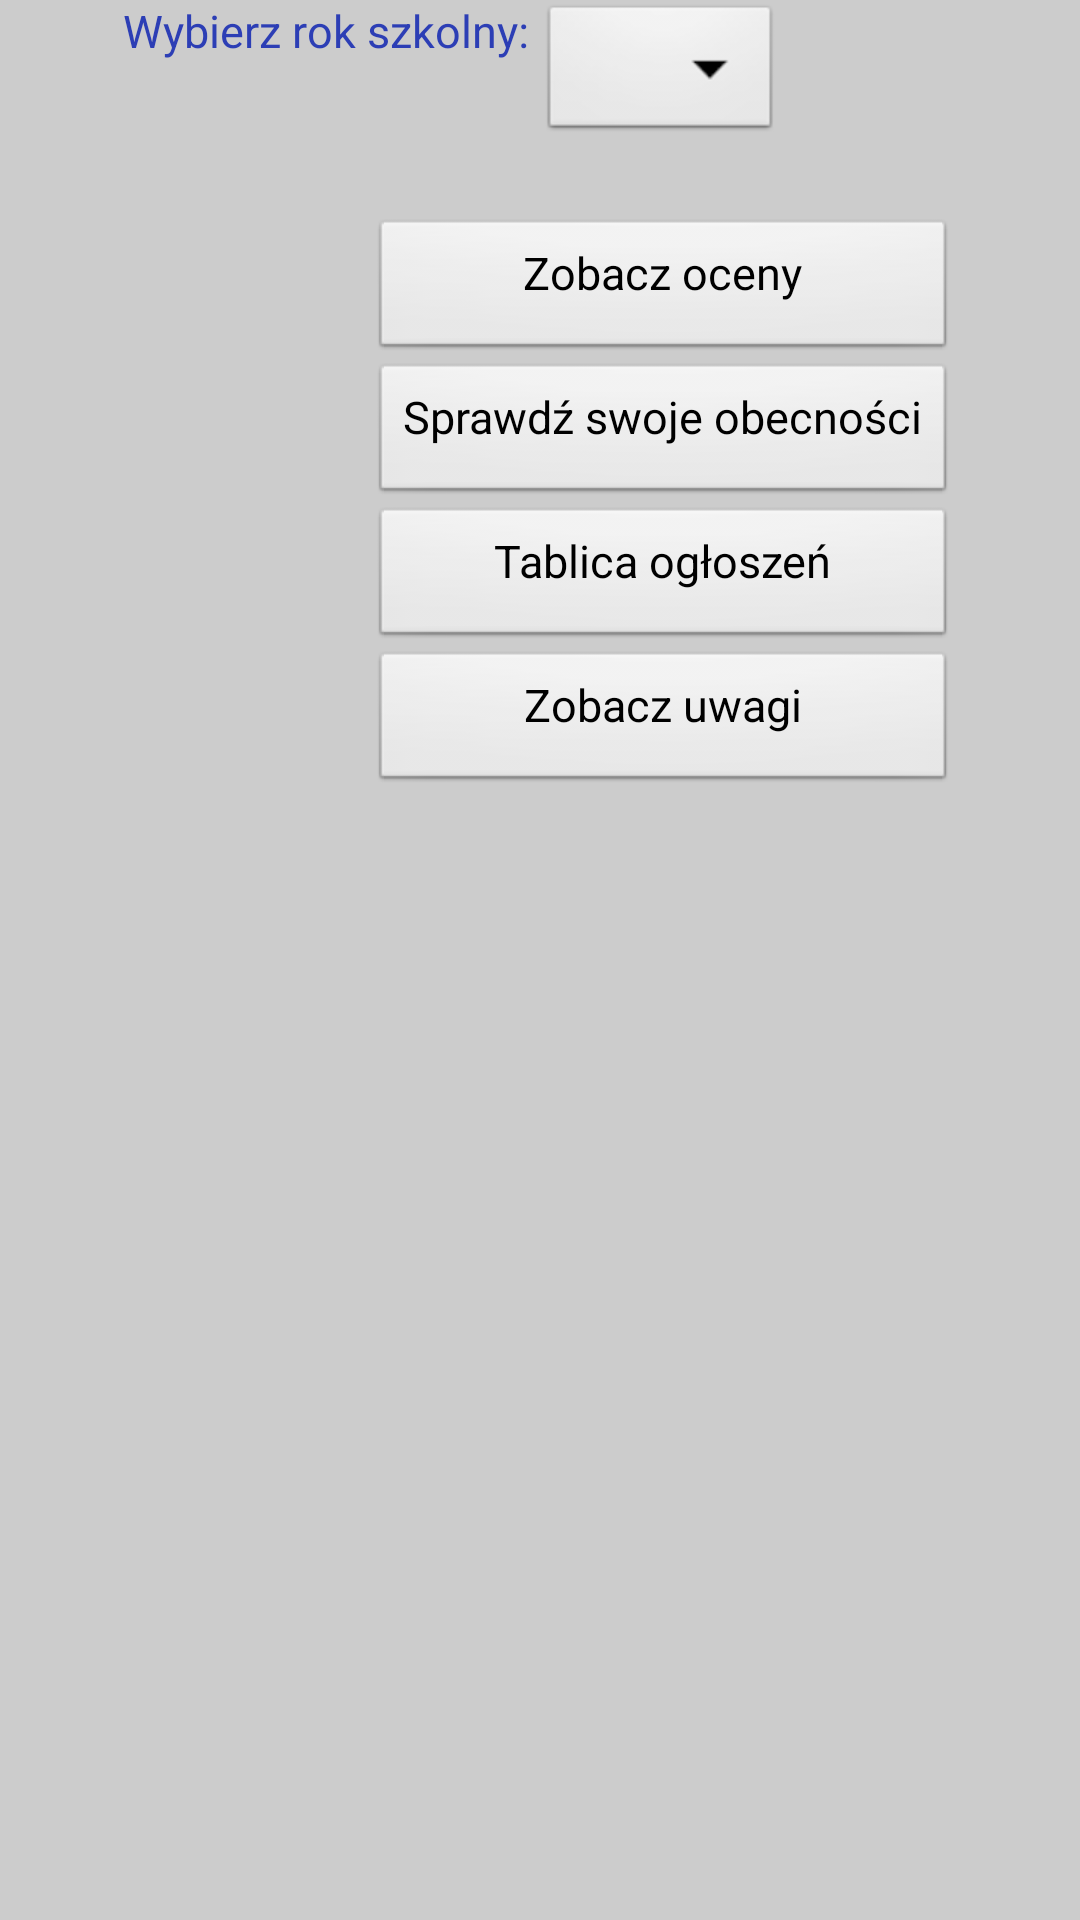

Here is an Android app screen rendered from its layout file. Give the layout XML and the strings, colors and styles it references.
<!-- AndroidManifest.xml: application theme themeApp -->
<!-- res/layout/activity_uczen_archiwum.xml -->
<RelativeLayout xmlns:android="http://schemas.android.com/apk/res/android"
    xmlns:tools="http://schemas.android.com/tools"
    android:layout_width="match_parent"
    android:layout_height="match_parent"
    android:paddingBottom="@dimen/activity_vertical_margin"
    android:paddingLeft="@dimen/activity_horizontal_margin"
    android:paddingRight="@dimen/activity_horizontal_margin"
    android:paddingTop="@dimen/activity_vertical_margin"
    tools:context="com.example.diary.uczen.UczenArchiwumActivity" >

    <TextView
        android:id="@+id/textView1"
        android:layout_width="wrap_content"
        android:layout_height="wrap_content"
        android:layout_alignParentLeft="true"
        android:layout_alignParentTop="true"
        android:text="Wybierz rok szkolny: " />

    <Spinner
        android:id="@+id/wybranyRok"
        android:layout_width="wrap_content"
        android:layout_height="wrap_content"
        android:layout_alignTop="@+id/textView1"
        android:layout_toRightOf="@+id/textView1" />

    <Button
        android:id="@+id/ogloszenia"
        android:layout_width="wrap_content"
        android:layout_height="wrap_content"
        android:layout_alignLeft="@+id/obecnosci"
        android:layout_alignRight="@+id/obecnosci"
        android:layout_below="@+id/obecnosci"
        android:onClick="onOgloszenia"
        android:text="Tablica ogłoszeń" />

    <Button
        android:id="@+id/uwagi"
        android:layout_width="wrap_content"
        android:layout_height="wrap_content"
        android:layout_alignLeft="@+id/ogloszenia"
        android:layout_alignRight="@+id/ogloszenia"
        android:layout_below="@+id/ogloszenia"
        android:onClick="onUwagi"
        android:text="Zobacz uwagi" />

    <Button
        android:id="@+id/obecnosci"
        android:layout_width="wrap_content"
        android:layout_height="wrap_content"
        android:layout_below="@+id/oceny"
        android:layout_centerHorizontal="true"
        android:onClick="onObecnosci"
        android:text="Sprawdź swoje obecności" />

    <Button
        android:id="@+id/oceny"
        android:layout_width="wrap_content"
        android:layout_height="wrap_content"
        android:layout_alignLeft="@+id/obecnosci"
        android:layout_alignRight="@+id/obecnosci"
        android:layout_below="@+id/wybranyRok"
        android:layout_marginTop="24dp"
        android:onClick="onOceny"
        android:text="Zobacz oceny" />

</RelativeLayout>
<!-- resources referenced by this layout -->
<resources>
  <style name="themeApp" parent="@android:style/Theme.Light.NoTitleBar">
          <item name="android:textColor">#2C3EB5</item>
          <item name="android:background">#CCCCCC</item>
          <item name="android:textSize">15sp</item>
          <item name="android:name">Mobile Diary</item>
   		<item name="android:textColorHighlight">#125A84</item>
   		<item name="android:gravity">center_horizontal</item>
   		<item name="android:paddingTop">0dp</item>
   	
      </style>
</resources>
